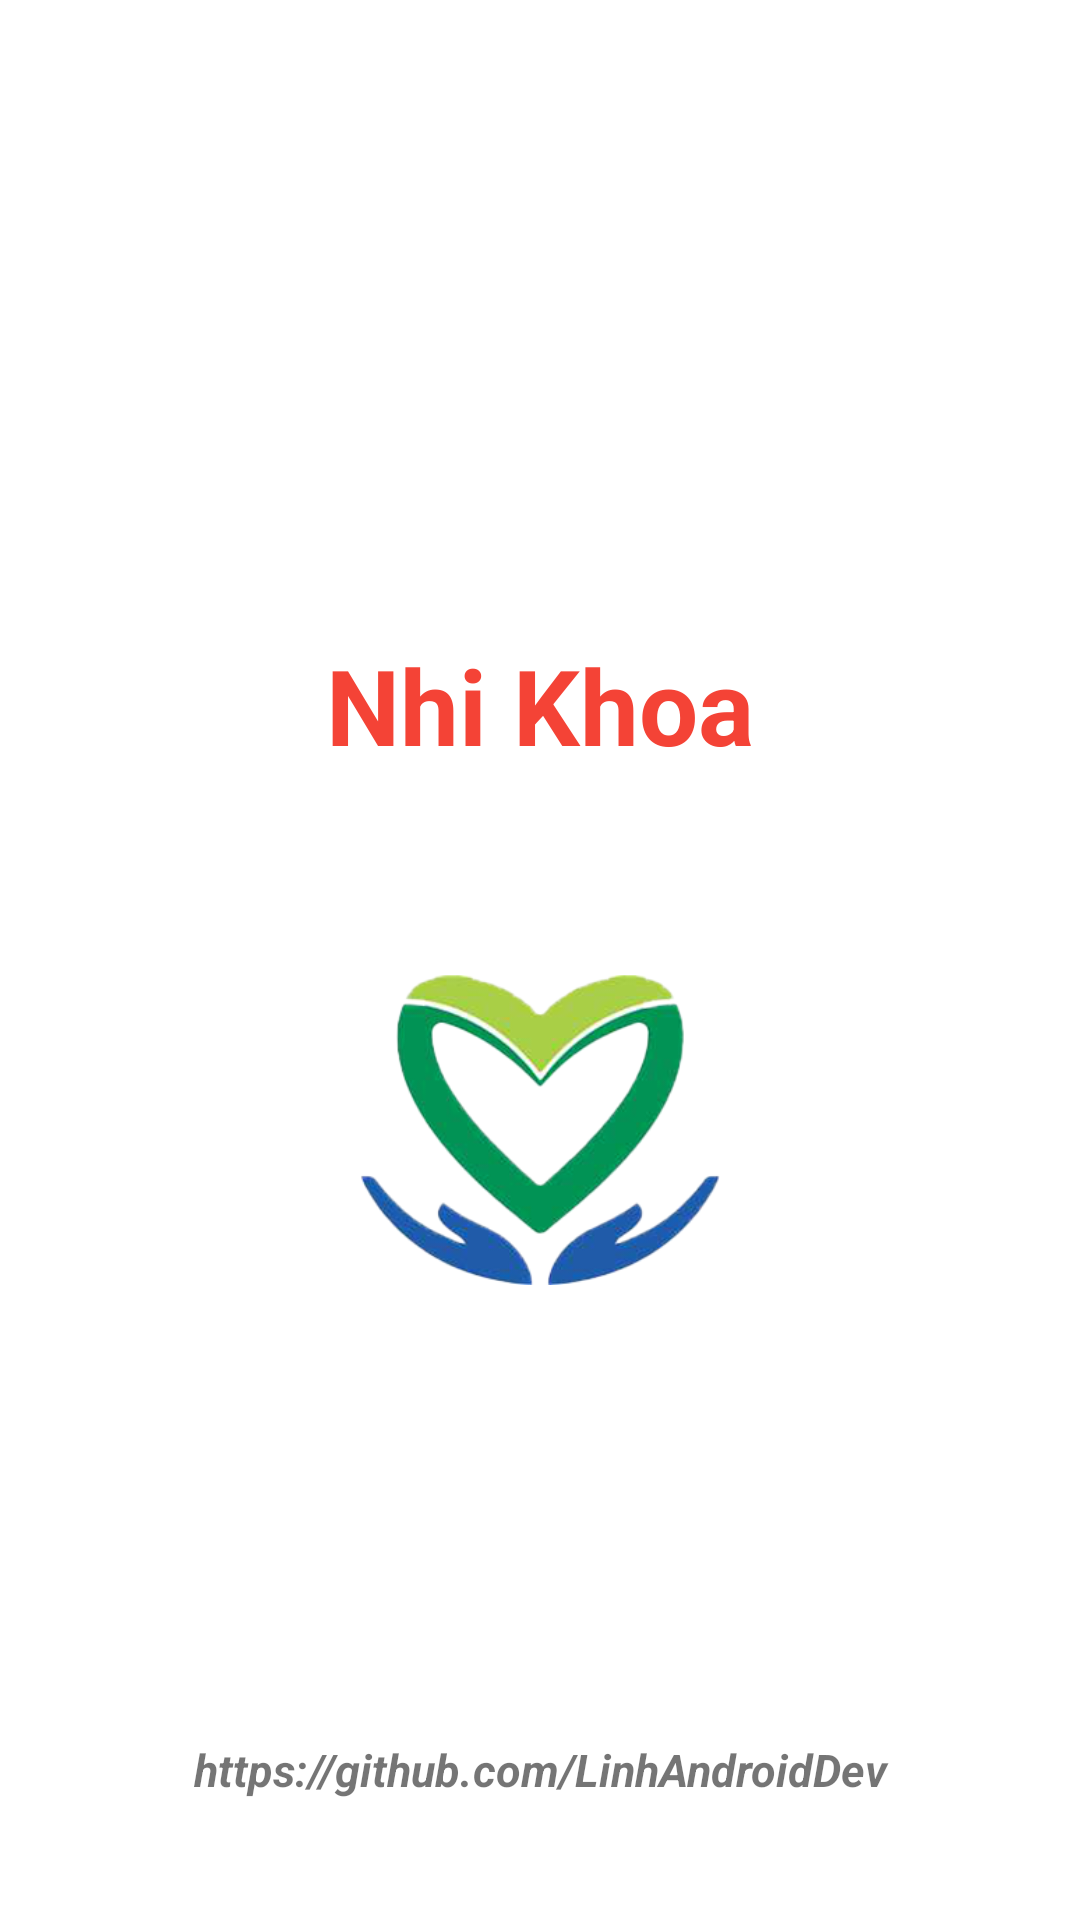

Here is an Android app screen rendered from its layout file. Give the layout XML and the strings, colors and styles it references.
<!-- AndroidManifest.xml: application theme Theme.AppNhiKhoa -->
<!-- res/layout/activity_intro.xml -->
<?xml version="1.0" encoding="utf-8"?>
<RelativeLayout xmlns:android="http://schemas.android.com/apk/res/android"
    xmlns:app="http://schemas.android.com/apk/res-auto"
    xmlns:tools="http://schemas.android.com/tools"
    android:layout_width="match_parent"
    android:layout_height="match_parent"
    tools:context=".ui.login.IntroActivity"
    android:background="@color/white">
    <LinearLayout
        android:layout_width="match_parent"
        android:layout_height="match_parent"
        android:orientation="vertical"
        android:gravity="center">
        <TextView
            android:id="@+id/txtIntro"
            android:text="Nhi Khoa"
            android:textColor="#F44336"
            android:textStyle="bold"
            android:textSize="35dp"
            android:layout_width="wrap_content"
            android:layout_height="wrap_content"/>
        <ImageView
            android:id="@+id/iconNhiKhoa"
            android:src="@drawable/icon_intro"
            android:layout_marginTop="50dp"
            android:layout_width="120dp"
            android:layout_height="120dp"/>
    </LinearLayout>
    <TextView
        android:id="@+id/txtInfo"
        android:text="https://github.com/LinhAndroidDev"
        android:textSize="15sp"
        android:textStyle="bold|italic"
        android:gravity="center"
        android:layout_marginBottom="40dp"
        android:layout_alignParentBottom="true"
        android:layout_width="match_parent"
        android:layout_height="wrap_content"/>
</RelativeLayout>
<!-- resources referenced by this layout -->
<resources>
  <color name="white">#FFFFFFFF</color>
  <!-- drawable icon_intro: png bitmap (drawable, 77377 bytes) -->
  <style name="Theme.AppNhiKhoa" parent="Theme.AppCompat.Light.NoActionBar">
          
          <item name="colorPrimary">@color/purple_500</item>
          <item name="colorPrimaryVariant">@color/purple_700</item>
          <item name="colorOnPrimary">@color/white</item>
          
          <item name="colorSecondary">@color/teal_200</item>
          <item name="colorSecondaryVariant">@color/teal_700</item>
          <item name="colorOnSecondary">@color/black</item>
          
          <item name="android:statusBarColor" tools:targetApi="l">@color/background</item>
          
      </style>
  <color name="purple_500">#FF6200EE</color>
  <color name="purple_700">#FF3700B3</color>
  <color name="teal_200">#FF03DAC5</color>
  <color name="teal_700">#FF018786</color>
  <color name="black">#FF000000</color>
  <color name="background">#0b162a</color>
</resources>
